Run: headless pygame with SDL's dummy video driver; simulated clock (each Clock.tick advances the game by its frame time, no real sleeping); random seed 0; keys injected as events and as key.get_pressed() state; no mouse input.
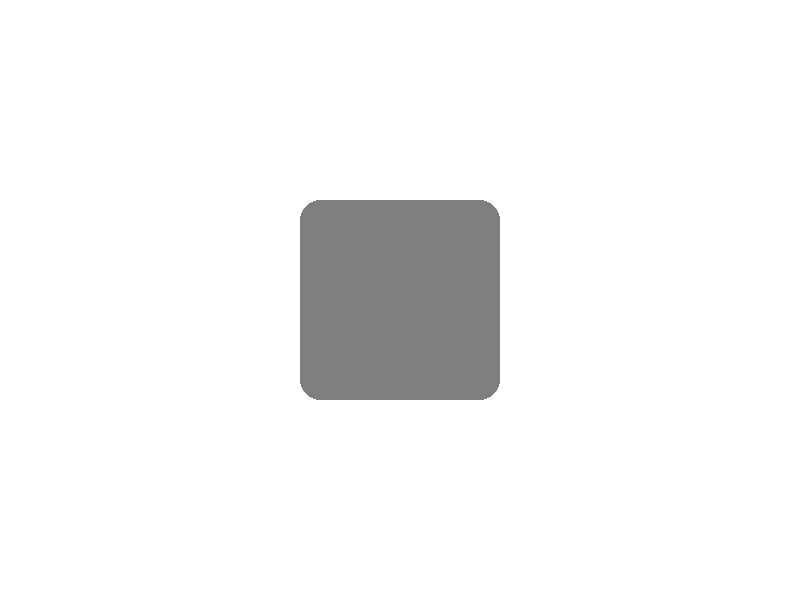
Frame 1 of 4 · flips 1–60 · no input
Frame 2 of 4 · flips 61–180 · tapped SPACE, RETURN · held RIGHT (→), D · screen unchanged from frame 1, image omitted
Frame 3 of 4 · flips 181–300 · held DOWN (↓), S · screen unchanged from frame 2, image omitted
Frame 4 of 4 · flips 301–420 · held LEFT (←), A, UP (↑), W · screen unchanged from frame 3, image omitted

The pygame program that drew these frames:

import pygame
import sys

# Initialize Pygame
pygame.init()

# Set up the display
window_size = (800, 600)
screen = pygame.display.set_mode(window_size)
pygame.display.set_caption("Rounded Transparent Square Example")

# Define colors
transparent_color = (0, 0, 0, 128)  # Black color with 50% transparency (128/255)

# Create a transparent surface
square_size = (200, 200)
transparent_square = pygame.Surface(square_size, pygame.SRCALPHA)

# Fill the surface with a transparent color with rounded corners
rounded_rect = pygame.Rect(0, 0, *square_size)
border_radius = 20  # Adjust the radius as needed
pygame.draw.rect(transparent_square, transparent_color, rounded_rect, border_radius=border_radius)

# Calculate the position to center the square
screen_width, screen_height = window_size
square_width, square_height = square_size
square_position = (
    (screen_width - square_width) // 2,
    (screen_height - square_height) // 2
)

# Main game loop
running = True
while running:
    for event in pygame.event.get():
        if event.type == pygame.QUIT:
            running = False

    # Clear the screen
    screen.fill((255, 255, 255))  # White background

    # Blit the transparent square with rounded corners onto the screen at the calculated position
    screen.blit(transparent_square, square_position)

    # Update the display
    pygame.display.flip()

# Clean up
pygame.quit()
sys.exit()
